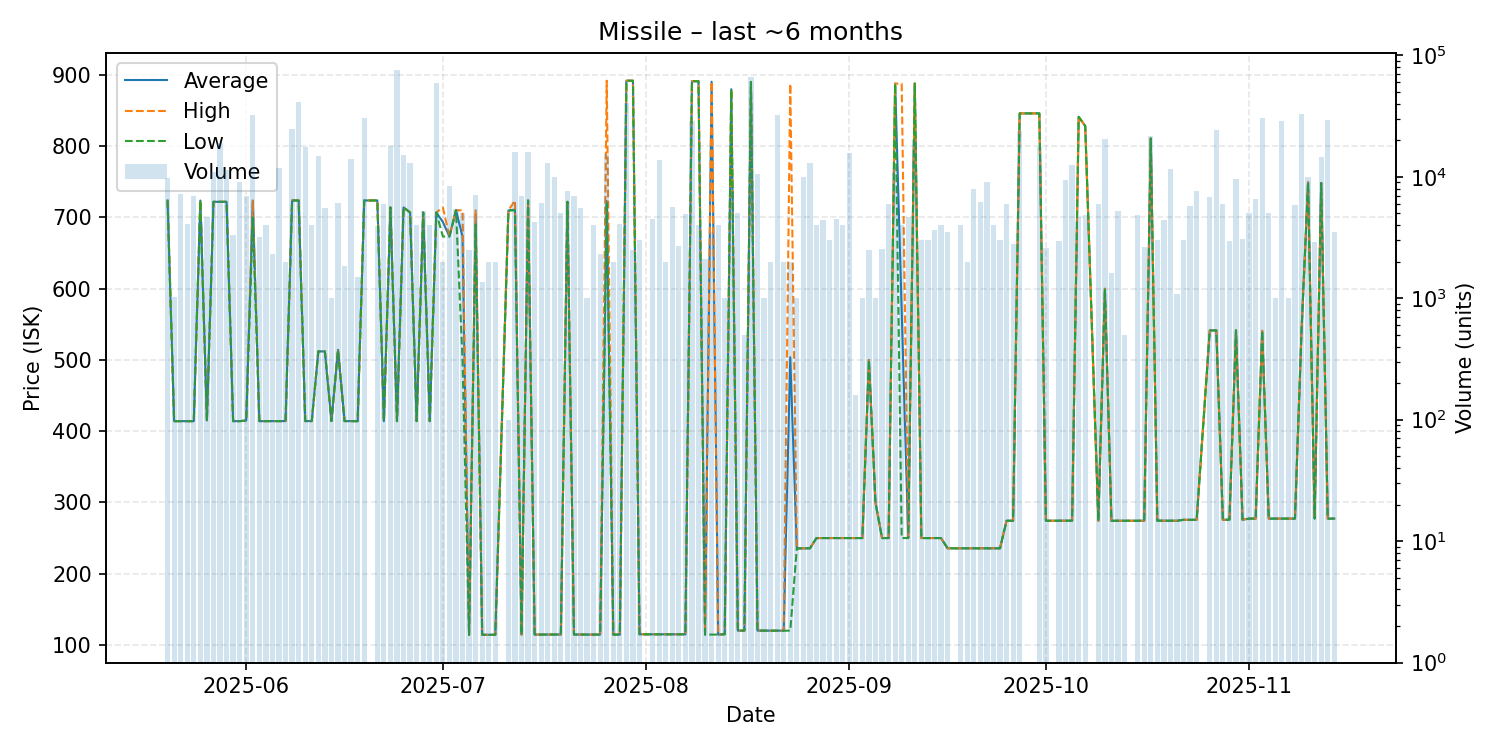

The data file committed next to this chart (first rows):
date, average, highest, lowest, order_count, volume
2025-05-20, 723.9, 723.9, 723.9, 5, 9822
2025-05-21, 414.1, 414.1, 414.1, 2, 1020
2025-05-22, 414.1, 414.1, 414.1, 6, 7200
2025-05-23, 414.1, 414.1, 414.1, 4, 4092
2025-05-24, 414.1, 414.1, 414.1, 6, 6972
2025-05-25, 723.8, 723.8, 723.8, 4, 4212
2025-05-26, 415.0, 415.0, 415.0, 4, 4692
2025-05-27, 722.0, 722.0, 722.0, 2, 11000
2025-05-28, 722.0, 722.0, 722.0, 2, 19000
2025-05-29, 722.0, 722.0, 722.0, 4, 11452
2025-05-30, 414.1, 414.1, 414.1, 3, 3295
2025-05-31, 414.1, 414.1, 414.1, 4, 9000
2025-06-01, 415.0, 415.0, 415.0, 6, 7000
2025-06-02, 723.7, 723.7, 700.0, 15, 32195
2025-06-03, 414.1, 414.1, 414.1, 3, 3220
2025-06-04, 414.1, 414.1, 414.1, 4, 4000
2025-06-05, 414.1, 414.1, 414.1, 3, 2300
2025-06-06, 414.2, 414.2, 414.2, 8, 11735
2025-06-07, 414.2, 414.2, 414.2, 2, 2000
2025-06-08, 723.9, 723.9, 723.9, 8, 24600
2025-06-09, 723.9, 723.9, 723.9, 3, 41000
2025-06-10, 414.2, 414.2, 414.2, 8, 17720
2025-06-11, 414.2, 414.2, 414.2, 3, 4000
2025-06-12, 512.0, 512.0, 512.0, 6, 14701
2025-06-13, 512.0, 512.0, 512.0, 5, 5500
2025-06-14, 414.2, 414.2, 414.2, 1, 1000
2025-06-15, 514.3, 514.3, 514.3, 5, 6120
2025-06-16, 414.2, 414.2, 414.2, 2, 1841
2025-06-17, 414.2, 414.2, 414.2, 10, 14062
2025-06-18, 414.1, 414.1, 414.1, 2, 1500
2025-06-19, 723.9, 723.9, 723.9, 8, 30517
2025-06-21, 723.9, 723.9, 723.9, 3, 3940
2025-06-22, 414.1, 414.1, 414.1, 4, 6000
2025-06-23, 714.1, 714.1, 714.1, 4, 18020
2025-06-24, 414.1, 414.1, 414.1, 6, 75000
2025-06-25, 714.1, 714.1, 714.1, 7, 15100
2025-06-26, 707.0, 707.0, 707.0, 9, 12891
2025-06-27, 414.1, 414.1, 414.1, 3, 4000
2025-06-28, 707.0, 707.0, 707.0, 5, 5200
2025-06-29, 414.1, 414.1, 414.1, 4, 4000
2025-06-30, 707.0, 707.0, 707.0, 5, 58578
2025-07-01, 693.7, 714.1, 673.3, 2, 2000
2025-07-02, 673.3, 673.3, 673.3, 6, 8360
2025-07-03, 710.1, 710.1, 710.1, 3, 5400
2025-07-04, 673.3, 710.0, 500.0, 4, 5000
2025-07-05, 114.1, 114.1, 114.1, 3, 2500
2025-07-06, 700.0, 710.1, 690.0, 8, 7050
2025-07-07, 114.2, 114.2, 114.2, 2, 1355
2025-07-08, 114.2, 114.2, 114.2, 2, 2000
2025-07-09, 114.2, 114.2, 114.2, 2, 2000
2025-07-11, 709.8, 709.8, 709.8, 1, 100
2025-07-12, 711.0, 723.9, 710.0, 11, 16016
2025-07-13, 114.5, 114.5, 114.5, 5, 6931
2025-07-14, 723.9, 723.9, 723.9, 5, 16000
2025-07-15, 114.5, 114.5, 114.5, 4, 4273
2025-07-16, 114.5, 114.5, 114.5, 6, 6068
2025-07-17, 114.5, 114.5, 114.5, 4, 12900
2025-07-18, 114.5, 114.5, 114.5, 4, 9881
2025-07-19, 114.6, 114.6, 114.6, 2, 5000
2025-07-20, 722.0, 722.0, 722.0, 6, 7600
... 109 more rows
